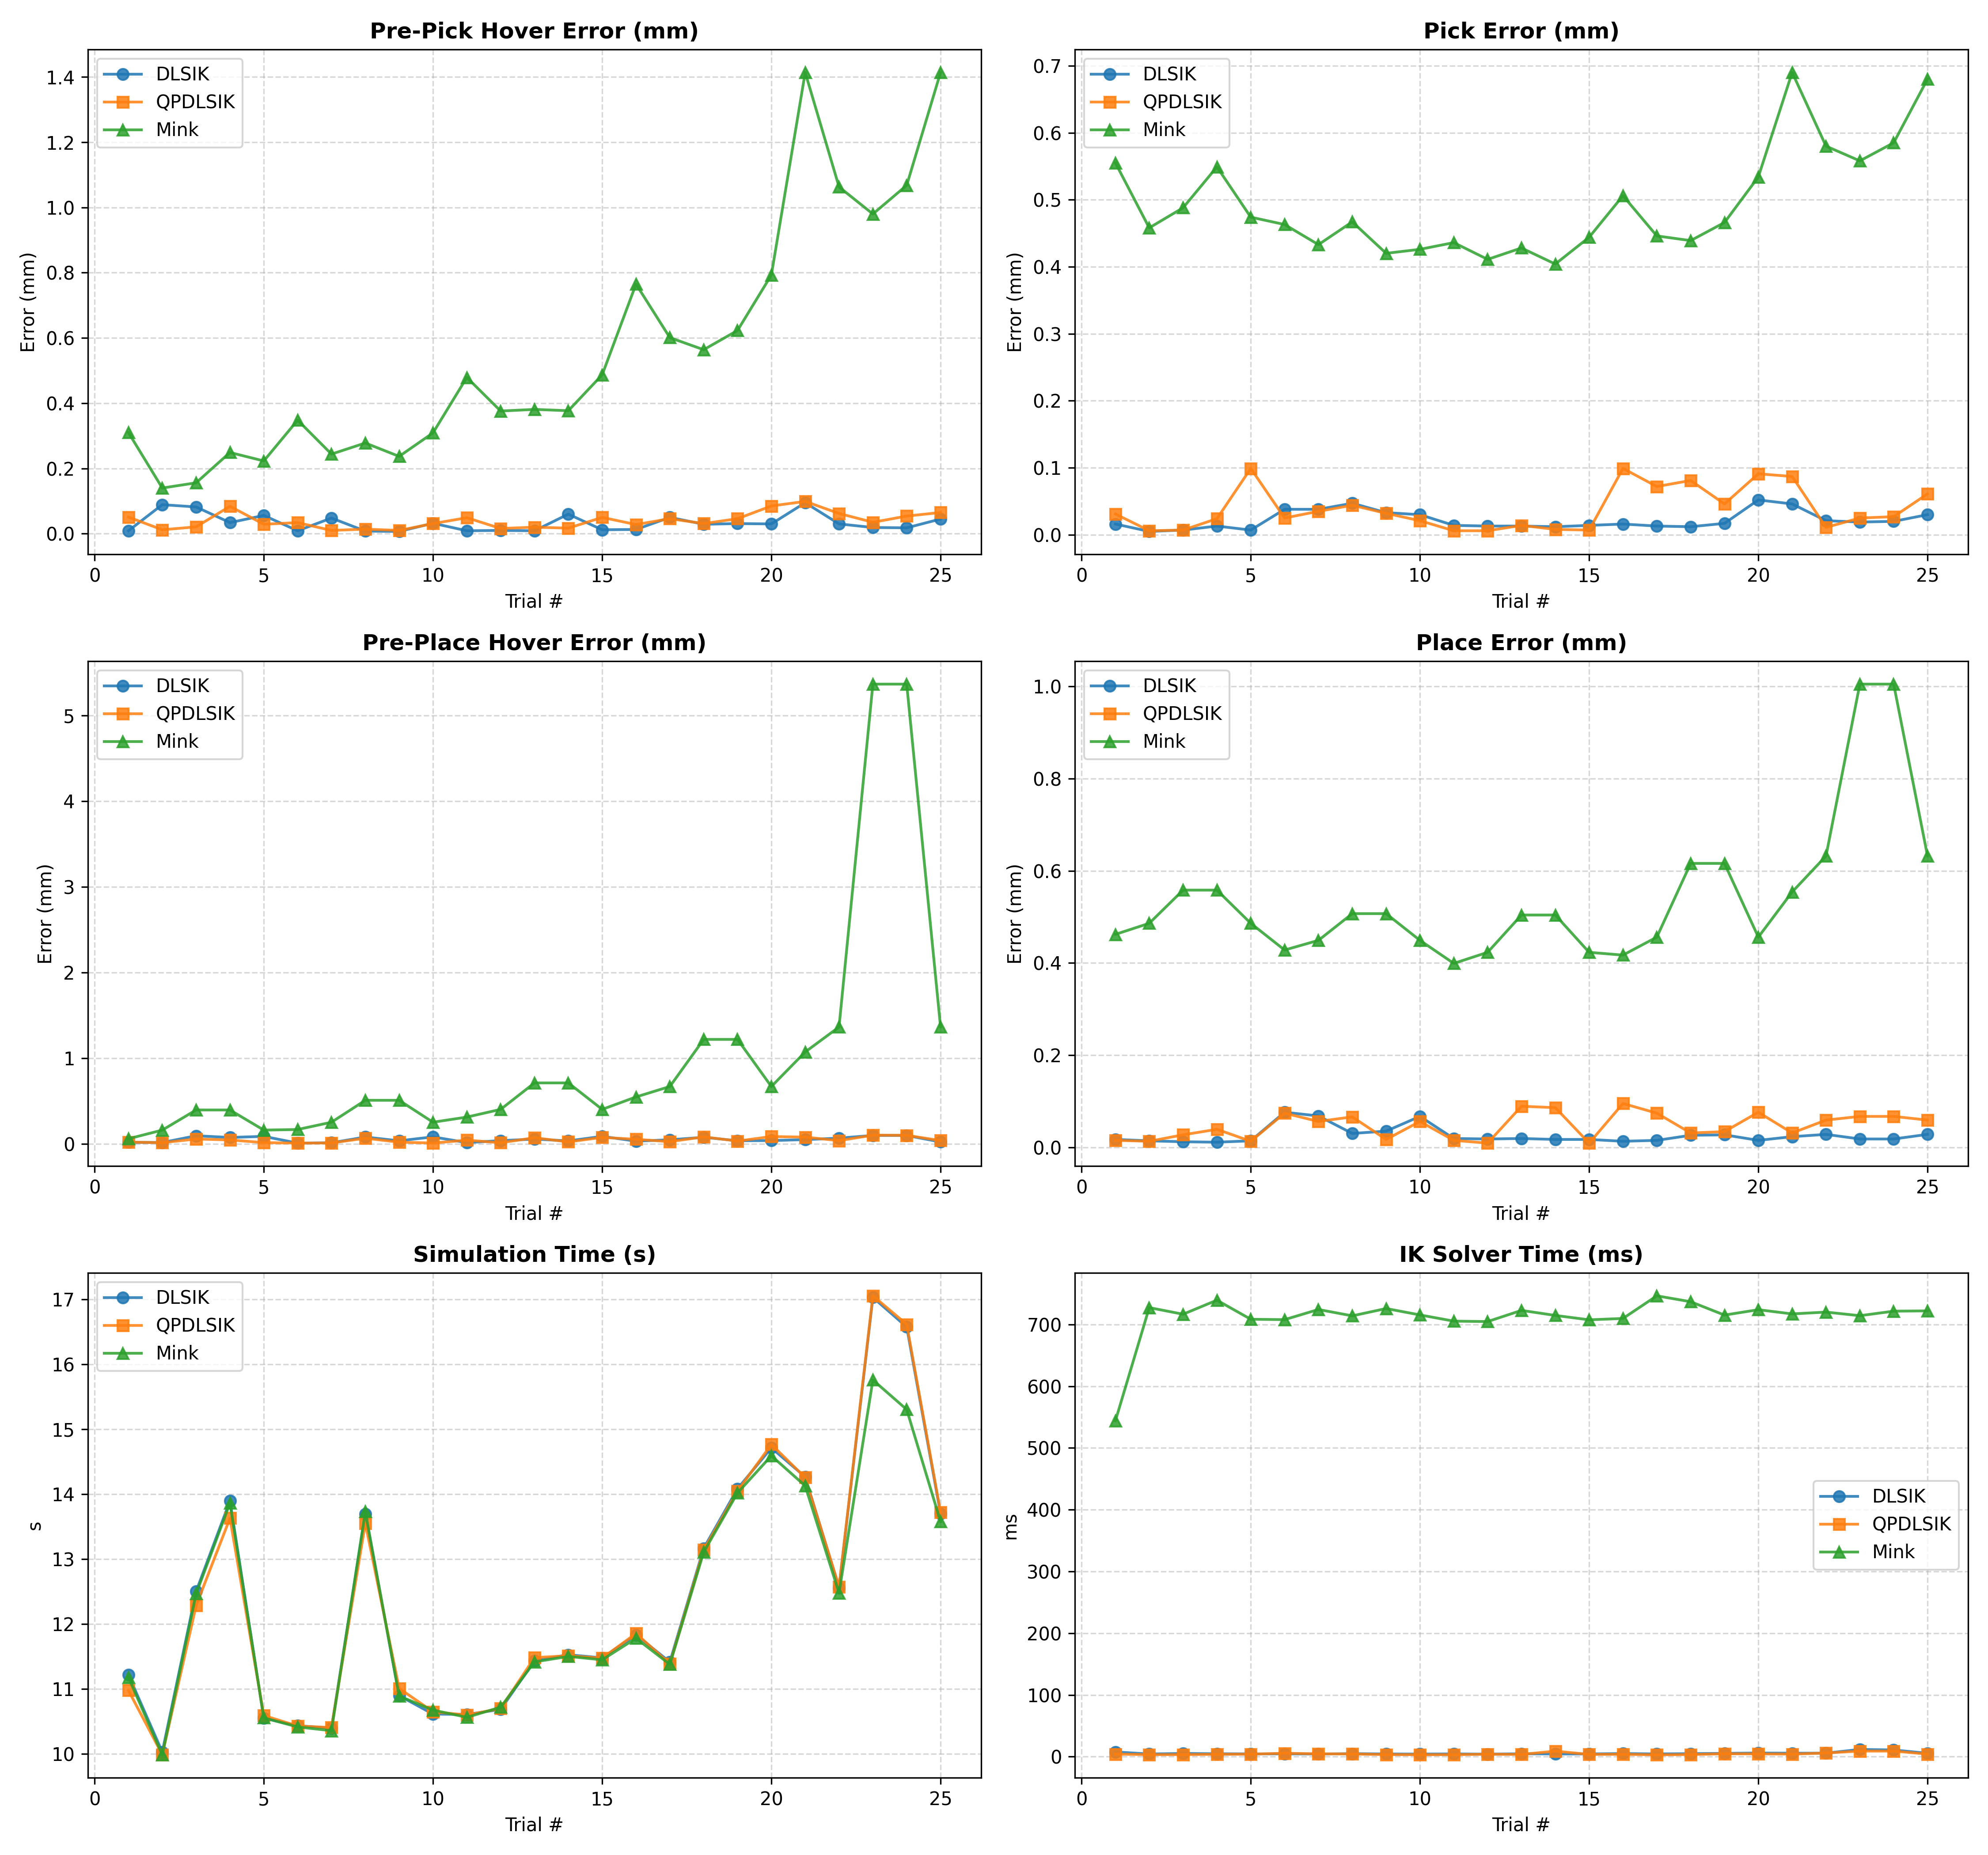

Recreate this plot in Python.
import pandas as pd
import matplotlib.pyplot as plt

# Load dataset
df = pd.read_csv('Trials..csv')

# Map trial indices per algorithm
df['Trial'] = df.groupby('Control Method').cumcount() + 1
method_map = {'DLS IK': 'DLSIK', 'QPDLSIK': 'QPDLSIK', 'Mink': 'Mink'}
df['Method'] = df['Control Method'].map(method_map)

fig, axes = plt.subplots(3, 2, figsize=(15, 14))

methods = ['DLSIK', 'QPDLSIK', 'Mink']
colors = {'DLSIK': '#1f77b4', 'QPDLSIK': '#ff7f0e', 'Mink': '#2ca02c'}
markers = {'DLSIK': 'o', 'QPDLSIK': 's', 'Mink': '^'}

metrics = [
    ('pos_err_pre_pick_hover_mm', 'Pre-Pick Hover Error (mm)', axes[0, 0]),
    ('pos_err_pick_mm', 'Pick Error (mm)', axes[0, 1]),
    ('pos_err_pre_place_hover_mm', 'Pre-Place Hover Error (mm)', axes[1, 0]),
    ('pos_err_place_mm', 'Place Error (mm)', axes[1, 1]),
    ('sim_time_s', 'Simulation Time (s)', axes[2, 0]),
    ('ik_total_ms', 'IK Solver Time (ms)', axes[2, 1])
]

for col, title, ax in metrics:
    for m in methods:
        sub = df[df['Method'] == m]
        ax.plot(sub['Trial'], sub[col], label=m, color=colors[m], marker=markers[m], linewidth=1.5, alpha=0.85)
    ax.set_title(title, fontsize=12, fontweight='bold')
    ax.set_xlabel('Trial #')
    ax.grid(True, linestyle='--', alpha=0.5)
    ax.legend()

plt.tight_layout()
plt.show()
